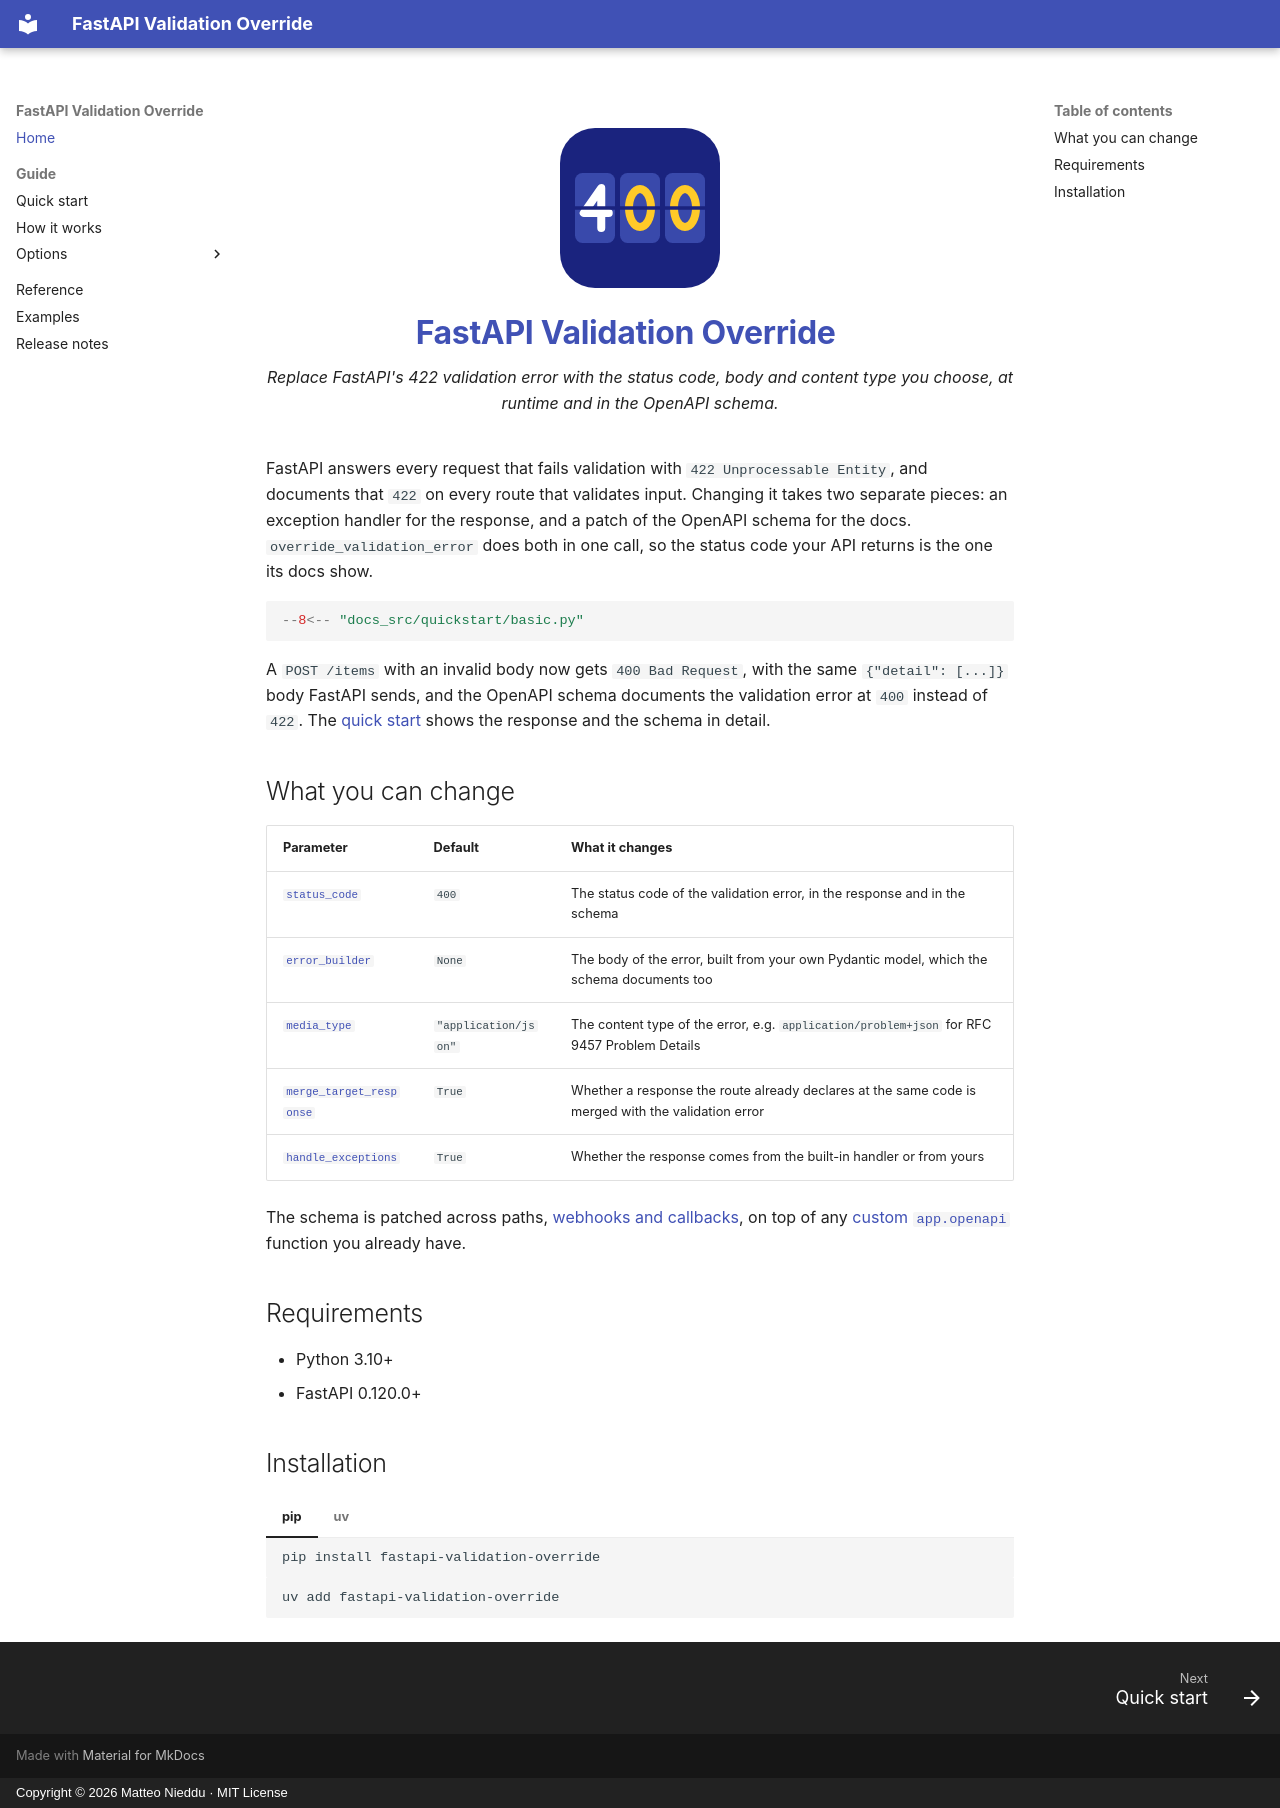

repository: matblack81/fastapi-validation-override · page: index.html · generator: mkdocs · copyright: Copyright © 2026 Matteo Nieddu · MIT License

---
title: Replace FastAPI's 422 validation error
description: Replace FastAPI's 422 validation error with the status code, body and content type you choose, at runtime and in the OpenAPI schema.
---

<div class="hero-logo" markdown>
![FastAPI Validation Override logo](assets/images/logo.svg){ width=128 }
</div>

# FastAPI Validation Override { .hero }

<p class="hero-tagline">Replace FastAPI's 422 validation error with the status code, body and content type you choose, at runtime and in the OpenAPI schema.</p>

FastAPI answers every request that fails validation with `422 Unprocessable Entity`, and documents that `422` on every route that validates input. Changing it takes two separate pieces: an exception handler for the response, and a patch of the OpenAPI schema for the docs. `override_validation_error` does both in one call, so the status code your API returns is the one its docs show.

```python
--8<-- "docs_src/quickstart/basic.py"
```

A `POST /items` with an invalid body now gets `400 Bad Request`, with the same `{"detail": [...]}` body FastAPI sends, and the OpenAPI schema documents the validation error at `400` instead of `422`. The [quick start](quickstart.md) shows the response and the schema in detail.

## What you can change

| Parameter | Default | What it changes |
|---|---|---|
| [`status_code`](quickstart.md#another-status-code) | `400` | The status code of the validation error, in the response and in the schema |
| [`error_builder`](options/error-builder.md) | `None` | The body of the error, built from your own Pydantic model, which the schema documents too |
| [`media_type`](options/media-type.md) | `"application/json"` | The content type of the error, e.g. `application/problem+json` for RFC 9457 Problem Details |
| [`merge_target_response`](options/merge-target-response.md) | `True` | Whether a response the route already declares at the same code is merged with the validation error |
| [`handle_exceptions`](options/handle-exceptions.md) | `True` | Whether the response comes from the built-in handler or from yours |

The schema is patched across paths, [webhooks and callbacks](options/webhooks-and-callbacks.md), on top of any [custom `app.openapi`](options/custom-openapi.md) function you already have.

## Requirements

- Python 3.10+
- FastAPI 0.120.0+

## Installation

=== "pip"

    ```bash
    pip install fastapi-validation-override
    ```

=== "uv"

    ```bash
    uv add fastapi-validation-override
    ```
